Photos from the image-classification dataset "spectrograms" in the GitHub repository ethansheridansmith/AAI. Its 10 classes are: blues, classical, country, disco, hip-hop, jazz, metal, pop, reggae, rock.

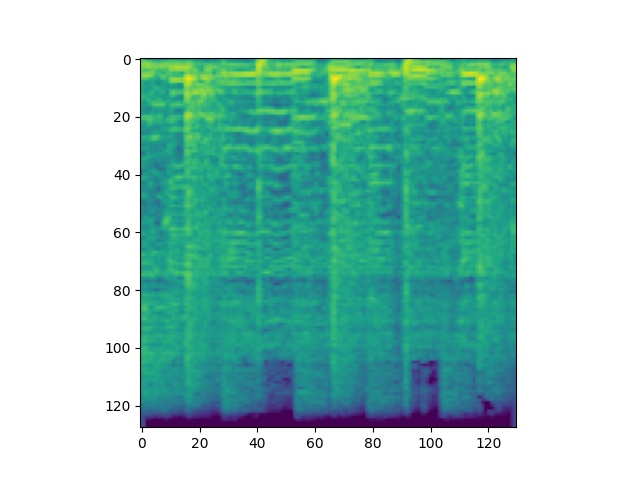
Label: metal

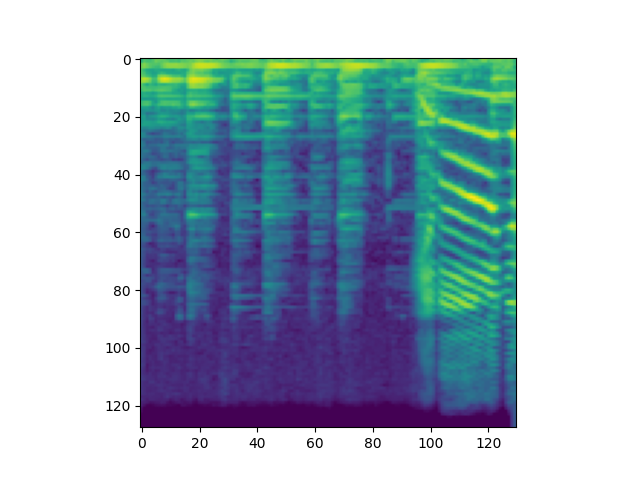
Label: blues

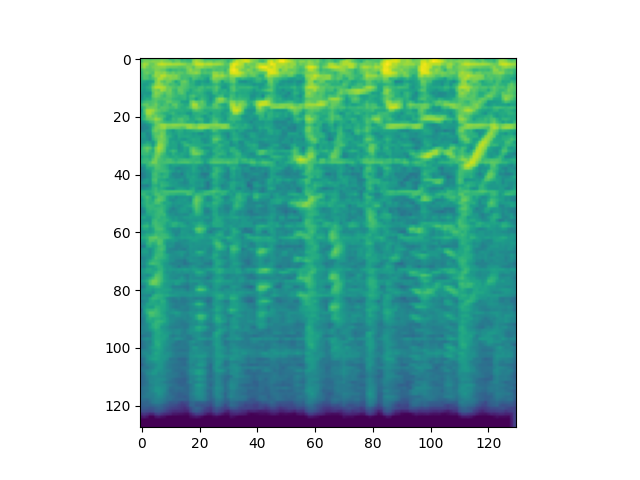
Label: hip-hop

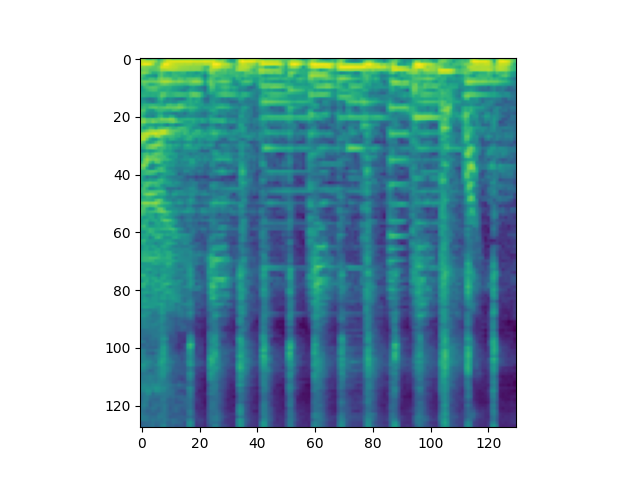
Label: reggae

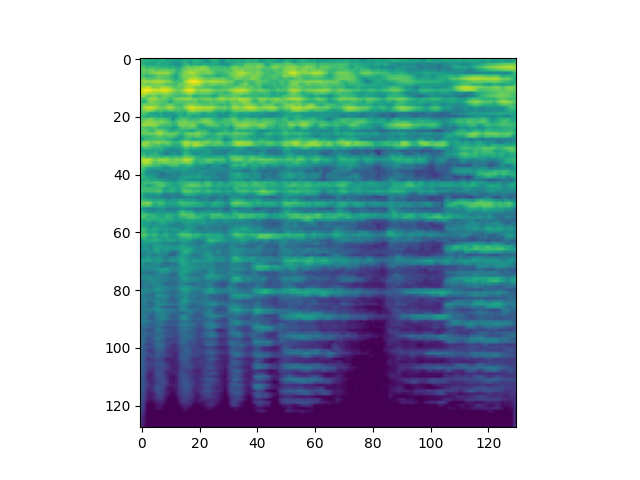
Label: classical

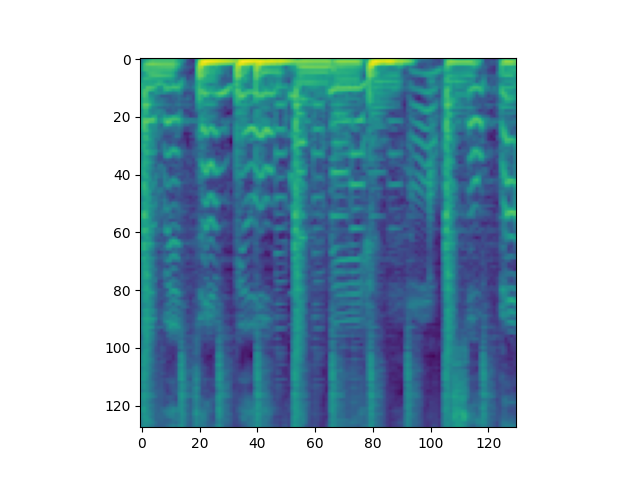
Label: pop
